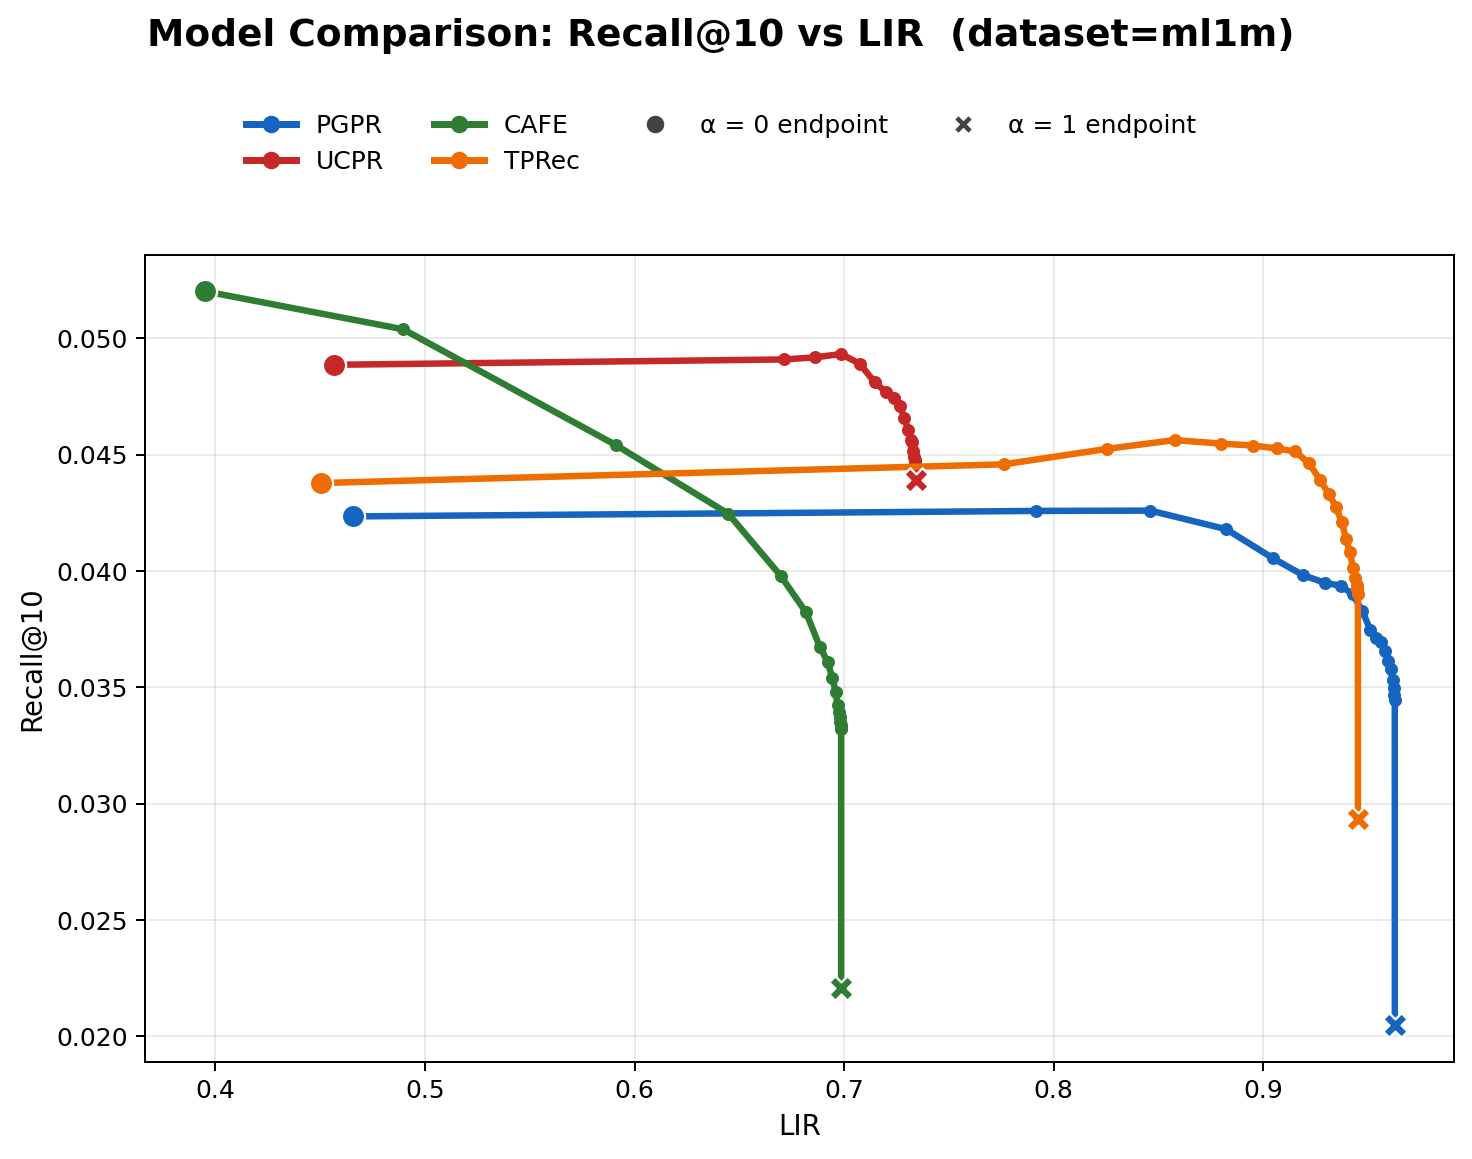

The table this chart was drawn from, first rows:
model, alpha, recall, LIR
PGPR, 0.0000, 0.0423, 0.4655
PGPR, 0.0500, 0.0426, 0.7916
PGPR, 0.1000, 0.0426, 0.8460
PGPR, 0.1500, 0.0418, 0.8822
PGPR, 0.2000, 0.0406, 0.9045
PGPR, 0.2500, 0.0398, 0.9190
PGPR, 0.3000, 0.0395, 0.9292
PGPR, 0.3500, 0.0394, 0.9369
PGPR, 0.4000, 0.0390, 0.9425
PGPR, 0.4500, 0.0383, 0.9472
PGPR, 0.5000, 0.0375, 0.9509
PGPR, 0.5500, 0.0371, 0.9539
PGPR, 0.6000, 0.0370, 0.9562
PGPR, 0.6500, 0.0366, 0.9581
PGPR, 0.7000, 0.0361, 0.9596
PGPR, 0.7500, 0.0358, 0.9608
PGPR, 0.8000, 0.0353, 0.9616
PGPR, 0.8500, 0.0350, 0.9622
PGPR, 0.9000, 0.0347, 0.9625
PGPR, 0.9500, 0.0345, 0.9626
PGPR, 1, 0.0205, 0.9627
UCPR, 0.0000, 0.0489, 0.4568
UCPR, 0.0500, 0.0491, 0.6711
UCPR, 0.1000, 0.0492, 0.6863
UCPR, 0.1500, 0.0493, 0.6985
UCPR, 0.2000, 0.0489, 0.7075
UCPR, 0.2500, 0.0481, 0.7145
UCPR, 0.3000, 0.0477, 0.7198
UCPR, 0.3500, 0.0474, 0.7238
UCPR, 0.4000, 0.0471, 0.7266
UCPR, 0.4500, 0.0466, 0.7288
UCPR, 0.5000, 0.0461, 0.7305
UCPR, 0.5500, 0.0456, 0.7317
UCPR, 0.6000, 0.0455, 0.7325
UCPR, 0.6500, 0.0452, 0.7331
UCPR, 0.7000, 0.0449, 0.7335
UCPR, 0.7500, 0.0448, 0.7338
UCPR, 0.8000, 0.0447, 0.7340
UCPR, 0.8500, 0.0445, 0.7341
UCPR, 0.9000, 0.0444, 0.7341
UCPR, 0.9500, 0.0444, 0.7342
UCPR, 1, 0.0439, 0.7342
CAFE, 0.0000, 0.0520, 0.3949
CAFE, 0.0500, 0.0504, 0.4897
CAFE, 0.1000, 0.0454, 0.5911
CAFE, 0.1500, 0.0425, 0.6447
CAFE, 0.2000, 0.0398, 0.6696
CAFE, 0.2500, 0.0382, 0.6818
CAFE, 0.3000, 0.0367, 0.6883
CAFE, 0.3500, 0.0361, 0.6921
CAFE, 0.4000, 0.0354, 0.6944
CAFE, 0.4500, 0.0348, 0.6959
CAFE, 0.5000, 0.0343, 0.6969
CAFE, 0.5500, 0.0339, 0.6976
CAFE, 0.6000, 0.0337, 0.6980
CAFE, 0.6500, 0.0335, 0.6982
CAFE, 0.7000, 0.0334, 0.6984
CAFE, 0.7500, 0.0333, 0.6985
CAFE, 0.8000, 0.0333, 0.6985
CAFE, 0.8500, 0.0332, 0.6985
... 24 more rows
